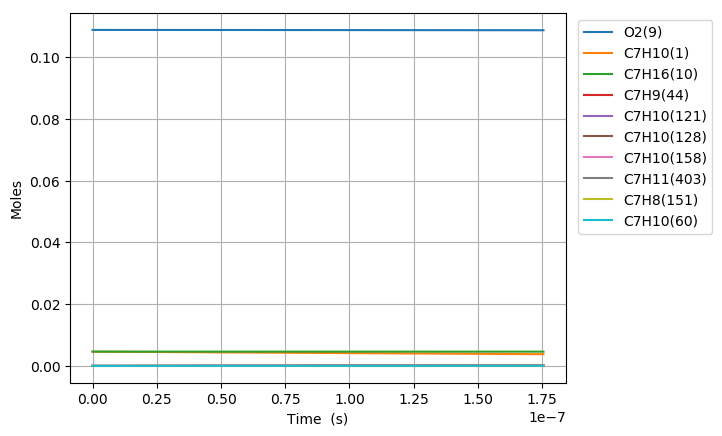

Values plotted in this chart, from the file beside it:
Time (s), Volume (m^3), H(11), O(12), OH(13), H2(14), H2O(15), Ar(16), He(17), HO2(18), H2O2(19), N2, Ne, C7H10(1), CO(2), CO2(3), CH4(4), C2H2(5), C4H4(6), C5H6(7), C5H5(8), O2(9), C7H16(10), C7H10(60)
0.0, 0.00253, 0.0, 0.0, 0.0, 0.0, 0.0, 0.0, 0.0, 0.0, 0.0, 0.8803, 0.0, 0.00463, 0.0, 0.0, 0.0, 0.0, 0.0, 0.0, 0.0, 0.1088, 0.00463, 0.0
2.1507019859699e-19, 0.00253, 3.5092627358526642e-22, 7.8048935410491139e-35, 7.4457898189658078e-35, 1.113181802355575e-34, 4.3684344251864871e-46, 0.0, 0.0, 1.7608417647832644e-22, 1.1331014125149675e-37, 0.8803, 0.0, 0.00463, 3.7616615888797735e-97, 2.0756665879775372e-119, 1.7819851421941668e-64, -1.0716339713608314e-176, 0.0, 0.0, 0.0, 0.1088, 0.00463, 7.31636974689026e-17
6.02196556071572e-19, 0.00253, 9.8259358987690874e-22, 4.5978061838922071e-34, 4.4972571416726025e-34, 6.7236182223460239e-34, 5.1862056550382158e-45, 0.0, 0.0, 4.9303700380275229e-22, 6.8439478203044961e-37, 0.8803, 0.0, 0.00463, 6.4391129057564778e-95, 6.4162848541593674e-117, 1.0017243831940935e-62, 2.3365239157287691e-172, 0.0, 0.0, 0.0, 0.1088, 0.00463, 2.0485835292334518e-16
1.376449271020736e-18, 0.00253, 2.2459283178127107e-21, 2.188218454138451e-33, 2.1652358158810377e-33, 3.2371328854271966e-33, 5.0918477612421763e-44, 0.0, 0.0, 1.126947897098996e-21, 3.2950818372540409e-36, 0.8803, 0.0, 0.00463, 2.2056812148736094e-92, 4.3879193243403115e-114, 6.2919850811817705e-61, 4.8016269070232884e-168, 0.0, 0.0, 0.0, 0.1088, 0.00463, 4.6824766387390154e-16
2.924954700919064e-18, 0.00253, 4.7725981550933246e-21, 9.5049925874614906e-33, 9.4561544808508818e-33, 1.4137410999742694e-32, 4.5036820801264555e-43, 0.0, 0.0, 2.3947906382301558e-21, 1.4390624862626944e-35, 0.8803, 0.0, 0.00463, 6.2810796914605156e-90, 2.4998137835707483e-111, 3.9137388443116616e-59, 8.7368894912635075e-164, 0.0, 0.0, 0.0, 0.1088, 0.00463, 9.9502628594169915e-16
6.0219655607157195e-18, 0.00253, 9.8259393552821119e-21, 3.9578139362639916e-32, 3.947759031699783e-32, 5.9020918149274523e-32, 3.7856167793433794e-42, 0.0, 0.0, 4.9305599382400363e-21, 6.0079169131624194e-35, 0.8803, 0.0, 0.00463, 1.6745780133699867e-87, 1.3330943903636128e-108, 2.4498904067043477e-57, 1.4583397586130735e-159, 0.0, 0.0, 0.0, 0.1088, 0.00463, 2.0485835307440359e-15
1.2215987280309032e-17, 0.00253, 1.9932627858102101e-20, 1.6148286423658394e-31, 1.612788932940108e-31, 2.411197918847586e-31, 3.1036783580600793e-41, 0.0, 0.0, 1.000243380599311e-20, 2.4545235095412947e-34, 0.8803, 0.0, 0.00463, 4.3592939450411663e-85, 6.9409901328809999e-106, 1.5468609167901147e-55, 2.3848448137795084e-155, 0.0, 0.0, 0.0, 0.1088, 0.00463, 4.1556980230156721e-15
2.4604030719495654e-17, 0.00253, 4.0146029272969124e-20, 6.5232633758785141e-31, 6.51915522699403e-31, 9.7464542311403187e-31, 2.513440823433313e-40, 0.0, 0.0, 2.0147522586379314e-20, 9.9223317011917356e-34, 0.8803, 0.0, 0.00463, 1.1242353572152866e-82, 3.5801432110328736e-103, 9.8259781483085402e-54, 3.8908152385615446e-151, 0.0, 0.0, 0.0, 0.1088, 0.00463, 8.3699270182267989e-15
4.93801175978689e-17, 0.00253, 8.0572929735271238e-20, 2.6221517650700692e-30, 2.6213272610694865e-30, 3.9190117885481891e-30, 2.0230384453491425e-39, 0.0, 0.0, 4.044306411828122e-20, 3.9903332750270981e-33, 0.8803, 0.0, 0.00463, 2.8876035926675796e-80, 1.8391373517947284e-100, 6.2631870874327822e-52, 6.3545326513438448e-147, 0.0, 0.0, 0.0, 0.1088, 0.00463, 1.6798385051320525e-14
9.89322913546154e-17, 0.00253, 1.614271211554375e-19, 1.0514375632385731e-29, 1.0512723740380674e-29, 1.5717033472321339e-29, 1.6233651271829598e-38, 0.0, 0.0, 8.1055601400014796e-20, 1.6007892274282989e-32, 0.8803, 0.0, 0.00463, 1.1223233450843074e-77, 1.4286892158496398e-97, 3.9991025453836063e-50, 1.0605482323595665e-141, 0.0, 0.0, 0.0, 0.1088, 0.00463, 3.3655301288194194e-14
1.9803663886810838e-16, 0.00253, 3.2313706570050537e-19, 4.2109268103149357e-29, 4.2105961356824789e-29, 6.2950460938943004e-29, 1.3006742635899393e-37, 0.0, 0.0, 1.6236647951075358e-19, 6.4154081092350565e-32, 0.8803, 0.0, 0.00463, 2.8756668406553088e-75, 7.3261644812790121e-95, 2.5550833007365432e-48, 1.7381792412725166e-137, 0.0, 0.0, 0.0, 0.1088, 0.00463, 6.7369134444688919e-14
3.9624533389509433e-16, 0.00253, 6.4656319939209688e-19, 1.68542053049416e-28, 1.6853543596768623e-28, 2.519686779198922e-28, 1.0413409997673138e-36, 0.0, 0.0, 3.2533134345201889e-19, 2.5709576780282907e-31, 0.8803, 0.0, 0.00463, 7.352411483030401e-73, 3.7462803429714522e-92, 1.6321625367408925e-46, 2.8396838891821033e-133, 0.0, 0.0, 0.0, 0.1088, 0.00463, 1.3479680348868882e-13
7.926627239490663e-16, 0.00253, 1.2934404274809883e-18, 6.7438938452039559e-28, 6.7437614175250864e-28, 1.008225154935195e-27, 8.3340643884544452e-36, 0.0, 0.0, 6.5263265236759823e-19, 1.0312156341348022e-30, 0.8803, 0.0, 0.00463, 1.8771309880824811e-70, 1.9129176502380573e-89, 1.0414323885876544e-44, 4.6269677763931275e-129, 0.0, 0.0, 0.0, 0.1088, 0.00463, 2.6965215250089495e-13
1.1890801140030383e-15, 0.00253, 1.9403425986133752e-18, 1.4332282322219374e-27, 1.4332083562441816e-27, 2.1427162597692634e-27, 2.3832821844912064e-35, 0.0, 0.0, 9.8130469428632583e-19, 2.1952144304403476e-30, 0.8803, 0.0, 0.00463, 1.1411625014862575e-69, 1.3519325461283456e-88, 5.7161913619445368e-44, 3.3617536674003354e-128, 0.0, 0.0, 0.0, 0.1088, 0.00463, 4.0450751243747177e-13
1.5854975040570103e-15, 0.00253, 2.5872696951632238e-18, 2.4450683439129379e-27, 2.4450418246931644e-27, 3.6554565668825773e-27, 5.0273576604010854e-35, 0.0, 0.0, 1.3113466229112121e-18, 3.7507337229423528e-30, 0.8803, 0.0, 0.00463, 6.7206359131601522e-69, 8.1872816796977905e-88, 1.9635572033338401e-43, 6.5506850625196276e-127, 0.0, 0.0, 0.0, 0.1088, 0.00463, 5.3936288329858244e-13
2.378332284164954e-15, 0.00253, 3.8811823321492449e-18, 5.0625572550042364e-27, 5.0625174179740811e-27, 7.568710071782144e-27, 1.3732276689314176e-34, 0.0, 0.0, 1.9746429015713894e-18, 7.7857494452673792e-30, 0.8803, 0.0, 0.00463, 1.1336034572729442e-67, 1.5432758214132581e-86, 1.0543746804996514e-42, 2.2609004753328384e-124, 0.0, 0.0, 0.0, 0.1088, 0.00463, 8.0907365066051896e-13
3.171167064272898e-15, 0.00253, 5.1751864828535602e-18, 8.6105029243713464e-27, 8.6104497118004223e-27, 1.2873041722649017e-26, 2.8733901597727247e-34, 0.0, 0.0, 2.6429697354043779e-18, 1.3274176749795014e-29, 0.8803, 0.0, 0.00463, 5.6209183940216713e-67, 8.6433978657237709e-86, 3.5099970705610467e-42, 2.3741308995873604e-123, 0.0, 0.0, 0.0, 0.1088, 0.00463, 1.0787844581972067e-12
3.964001844380842e-15, 0.00253, 6.4692885668899923e-18, 1.3155431550772237e-26, 1.3155364884038832e-26, 1.9667911432395609e-26, 5.2310994403598247e-34, 0.0, 0.0, 3.3166808281809459e-18, 2.0330786494459968e-29, 0.8803, 0.0, 0.00463, 2.2767306669074389e-66, 3.7613481353409136e-85, 9.5984702409288678e-42, 2.3037567823686597e-122, 0.0, 0.0, 0.0, 0.1088, 0.00463, 1.3484953087793433e-12
5.54967140459673e-15, 0.00253, 9.0577918972433457e-18, 2.5299301866669325e-26, 2.5299207937179119e-26, 3.782354911533421e-26, 1.3812694105394524e-33, 0.0, 0.0, 4.6805560986993716e-18, 3.9321151611988283e-29, 0.8803, 0.0, 0.00463, 4.3276650027664715e-65, 1.2233790355067874e-83, 7.1311790981733894e-41, 8.8790955513279658e-120, 0.0, 0.0, 0.0, 0.1088, 0.00463, 1.887917141790973e-12
8.721010525028506e-15, 0.00253, 1.4235983425482373e-17, 6.1730875400431584e-26, 6.1730724888728996e-26, 9.2290446371722782e-26, 5.3418547236585686e-33, 0.0, 0.0, 7.473502173632091e-18, 9.7112239887546033e-29, 0.8803, 0.0, 0.00463, 2.1504847366089075e-63, 1.1816281717761343e-81, 1.3461753325751917e-39, 9.3970416653215393e-117, 0.0, 0.0, 0.0, 0.1088, 0.00463, 2.9667613320174361e-12
1.1892349645460282e-14, 0.00253, 1.9415750107937604e-17, 1.1437152577019493e-25, 1.1437131505293906e-25, 1.7099070366185525e-25, 1.3258396077691596e-32, 0.0, 0.0, 1.0353160933107501e-17, 1.8191037019703991e-28, 0.8803, 0.0, 0.00463, 1.6748112046863277e-62, 1.0656216859731851e-80, 6.9732280133957111e-39, 1.221511860360468e-115, 0.0, 0.0, 0.0, 0.1088, 0.00463, 4.0456062218344145e-12
1.8235027886323833e-14, 0.00253, 2.9779962784859054e-17, 2.6829054539911117e-25, 2.6829019685630104e-25, 4.0110698188283579e-25, 4.8164622826052015e-32, 0.0, 0.0, 1.6370390254961508e-17, 4.3675605399468459e-28, 0.8803, 0.0, 0.00463, 7.006846969437506e-61, 7.743583951395393e-79, 1.0276092893780369e-37, 2.2776645930713992e-112, 0.0, 0.0, 0.0, 0.1088, 0.00463, 6.2032980999740336e-12
2.389625917972372e-14, 0.00253, 3.9035897071532197e-17, 4.6046554089431361e-25, 4.6046504474790439e-25, 6.8841783157131658e-25, 1.0634639471013964e-31, 0.0, 0.0, 2.2029953686771014e-17, 7.6347431440314261e-28, 0.8803, 0.0, 0.00463, 4.4477386472081682e-60, 5.3262952119046853e-78, 4.1121288802170244e-37, 4.732127617703052e-111, 0.0, 0.0, 0.0, 0.1088, 0.00463, 8.1291734650974063e-12
2.955749047312361e-14, 0.00253, 4.8296716658145511e-17, 7.0435120426124573e-25, 7.043505296451299e-25, 1.0530386592664954e-24, 1.987257761256456e-31, 0.0, 0.0, 2.7959385434968433e-17, 1.1888794715701382e-27, 0.8803, 0.0, 0.00463, 1.8592012973136086e-59, 2.5947178171026529e-77, 1.281708421411884e-36, 3.1516358930370889e-110, 0.0, 0.0, 0.0, 0.1088, 0.00463, 1.005505105987264e-11
3.5218721766523504e-14, 0.00253, 5.7562375934108585e-17, 9.9997292186241157e-25, 9.9997203143899795e-25, 1.4950074219168101e-24, 3.3287991544597796e-31, 0.0, 0.0, 3.4156494531003061e-17, 1.7173503894298231e-27, 0.8803, 0.0, 0.00463, 6.5534283536160368e-59, 9.9568118489959496e-77, 3.259730503830584e-36, 2.7359521721851273e-109, 0.0, 0.0, 0.0, 0.1088, 0.00463, 1.1980930884588746e-11
4.0879953059923396e-14, 0.00253, 6.6832827662783003e-17, 1.3473572208854493e-24, 1.3473560708280659e-24, 2.0143637822221642e-24, 5.1674371671951742e-31, 0.0, 0.0, 4.0619011887824296e-17, 2.3534380778509493e-27, 0.8803, 0.0, 0.00463, 1.9525475263498511e-58, 3.2119311471034692e-76, 7.2456848187280415e-36, 1.9416385115583305e-108, 0.0, 0.0, 0.0, 0.1088, 0.00463, 1.3906812939526322e-11
5.220241564672317e-14, 0.00253, 8.5387941966524499e-17, 2.1975077033033483e-24, 2.1975058814647522e-24, 3.2853800516233826e-24, 1.062023455809989e-30, 0.0, 0.0, 5.433227236467229e-17, 3.9645838616822277e-27, 0.8803, 0.0, 0.00463, 1.2496660594462663e-57, 2.4008300284160498e-75, 2.6992508317042519e-35, 6.5022494553379336e-107, 0.0, 0.0, 0.0, 0.1088, 0.00463, 1.7758583740929396e-11
6.352487823352296e-14, 0.00253, 1.0396169035494039e-16, 3.2550114491262953e-24, 3.2550087155418785e-24, 4.8663996564630001e-24, 1.8980542861981274e-30, 0.0, 0.0, 6.9081429586153123e-17, 6.0581316055764643e-27, 0.8803, 0.0, 0.00463, 5.1135417471340741e-57, 1.1018163972923839e-74, 7.7203408302837075e-35, 6.091154721256047e-106, 0.0, 0.0, 0.0, 0.1088, 0.00463, 2.1610363465838552e-11
7.484734082032274e-14, 0.00253, 1.225536906209023e-16, 4.5200850782452147e-24, 4.5200811577627451e-24, 6.7577464821286738e-24, 3.091927516521247e-30, 0.0, 0.0, 8.4848120399444792e-17, 8.6713664401730691e-27, 0.8803, 0.0, 0.00463, 1.685303067613676e-56, 4.0086349478898736e-74, 1.8796908428923525e-34, 4.4162173559267833e-105, 0.0, 0.0, 0.0, 0.1088, 0.00463, 2.5462152115622867e-11
8.961317559833276e-14, 0.00253, 1.4682669285626412e-16, 6.482086760884412e-24, 6.4820808645592846e-24, 9.6910349821929874e-24, 5.2946381367361804e-30, 0.0, 0.0, 1.0690996249716983e-16, 1.2918682114805312e-26, 0.8803, 0.0, 0.00463, 6.9196773882446996e-56, 1.8720134997364847e-73, 5.1999851064057727e-34, 5.386337246717869e-104, 0.0, 0.0, 0.0, 0.1088, 0.00463, 3.0485354992070385e-11
1.0437901037634278e-13, 0.00253, 1.711293603209961e-16, 8.7978909368395726e-24, 8.7978826384129643e-24, 1.3153275779846135e-23, 8.3592379793821529e-30, 0.0, 0.0, 1.3063621931679368e-16, 1.8185881953401772e-26, 0.8803, 0.0, 0.00463, 2.369203647088968e-55, 8.3702943080667237e-73, 1.2681107282262917e-33, 5.8174310637881149e-103, 0.0, 0.0, 0.0, 0.1088, 0.00463, 3.5508573048309292e-11
1.191448451543528e-13, 0.00253, 1.954609405624829e-16, 1.1467926711168541e-23, 1.1467915700609845e-23, 1.7145110469112323e-23, 1.2428763982207269e-29, 0.0, 0.0, 1.559907301513806e-16, 2.4548027479160598e-26, 0.8803, 0.0, 0.00463, 6.5970268747766798e-55, 2.6663413830814717e-72, 2.7150808574832105e-33, 3.3282840034221518e-102, 0.0, 0.0, 0.0, 0.1088, 0.00463, 4.0531806283376604e-11
1.3391067993236282e-13, 0.00253, 2.1982070895609586e-16, 1.4492608156989771e-23, 1.4492594377289173e-23, 2.1667158170303385e-23, 1.7645273073720452e-29, 0.0, 0.0, 1.8293866976546538e-16, 3.2078056357208421e-26, 0.8803, 0.0, 0.00463, 1.6123200784993978e-54, 7.2799241858278462e-72, 5.2992898871581664e-33, 1.5057879566527621e-101, 0.0, 0.0, 0.0, 0.1088, 0.00463, 4.5555054694896283e-11
1.4867651471037284e-13, 0.00253, 2.4420795503894113e-16, 1.7872342085011983e-23, 1.7872325854040246e-23, 2.6720027146602893e-23, 2.4151887295234745e-29, 0.0, 0.0, 2.1144589196892628e-16, 4.0848048555281247e-26, 0.8803, 0.0, 0.00463, 3.5699919071582028e-54, 1.7599962482900553e-71, 9.5997659018694383e-33, 5.8829693590741864e-101, 0.0, 0.0, 0.0, 0.1088, 0.00463, 5.0578318279251412e-11
1.6344234948838286e-13, 0.00253, 2.6862198557266781e-16, 2.1607526077251318e-23, 2.1607508216975027e-23, 3.2304311863713498e-23, 3.2091449331398461e-29, 0.0, 0.0, 2.4147907762252193e-16, 5.0928813342226005e-26, 0.8803, 0.0, 0.00463, 7.2390806352391121e-54, 3.8078622401992263e-71, 1.6343338983552217e-32, 1.9286839871508893e-100, 0.0, 0.0, 0.0, 0.1088, 0.00463, 5.5601597031841508e-11
1.929740190444029e-13, 0.00253, 3.175277494135374e-16, 3.0145769980849542e-23, 3.0145754744938088e-23, 4.5069409800135988e-23, 5.2842936953348007e-29, 0.0, 0.0, 3.0599594101948309e-16, 7.5297440188474204e-26, 0.8803, 0.0, 0.00463, 2.5676624392999117e-53, 1.5636682819322738e-70, 4.1676210163690115e-32, 1.8656292394991454e-99, 0.0, 0.0, 0.0, 0.1088, 0.00463, 6.5648200014963137e-11
2.1955252164482094e-13, 0.00253, 3.6162802138947025e-16, 3.9049586379694109e-23, 3.9049586594690433e-23, 5.8381058280544511e-23, 7.7858435285478919e-29, 0.0, 0.0, 3.6896661443459857e-16, 1.0239191961360749e-25, 0.8803, 0.0, 0.00463, 6.8346926530912988e-53, 4.6674764538264628e-70, 8.6119593959491618e-32, 9.8911027159874169e-99, 0.0, 0.0, 0.0, 0.1088, 0.00463, 7.4690194499911797e-11
2.4613102424523896e-13, 0.00253, 4.0580520602605078e-16, 4.9110761063174937e-23, 4.9110799244163737e-23, 7.3423016593150689e-23, 1.097488237295003e-28, 0.0, 0.0, 4.36407065721414e-16, 1.3477059557849544e-25, 0.8803, 0.0, 0.00463, 1.6253561393836505e-52, 1.2345324347414223e-69, 1.635844248672207e-31, 4.3104820843378566e-98, 0.0, 0.0, 0.0, 0.1088, 0.00463, 8.3732237997902429e-11
2.72709526845657e-13, 0.00253, 4.5005591458913107e-16, 6.0331265879985496e-23, 6.0331378066694909e-23, 9.0198233088755442e-23, 1.4935404081291332e-28, 0.0, 0.0, 5.0815442505820036e-16, 1.7280036615053115e-25, 0.8803, 0.0, 0.00463, 3.5321479737947769e-52, 2.9548094648756879e-69, 2.9048047492678105e-31, 1.6295416476391277e-97, 0.0, 0.0, 0.0, 0.1088, 0.00463, 9.2774330439036849e-11
2.99288029446075e-13, 0.00253, 4.9437692141656751e-16, 7.2712986044375965e-23, 7.2713226171846757e-23, 1.0870952658545051e-22, 1.975155322502206e-28, 0.0, 0.0, 5.840536674843581e-16, 2.1683654874081298e-25, 0.8803, 0.0, 0.00463, 7.1323370063083762e-52, 6.5198575540477685e-69, 4.8825207432052638e-31, 5.4456600868544778e-97, 0.0, 0.0, 0.0, 0.1088, 0.00463, 1.018164717428127e-10
3.25866532046493e-13, 0.00253, 5.3876515595626977e-16, 8.625772429718813e-23, 8.6258169166724338e-23, 1.2895959258731278e-22, 2.5507601193705916e-28, 0.0, 0.0, 6.6395723092511863e-16, 2.6722340201096212e-25, 0.8803, 0.0, 0.00463, 1.3550176140443031e-51, 1.3445972080921333e-68, 7.840737400256911e-31, 1.6421851477961533e-96, 0.0, 0.0, 0.0, 0.1088, 0.00463, 1.1085866181873182e-10
3.5244503464691103e-13, 0.00253, 5.8321769549164717e-16, 1.009672047559286e-22, 1.0096795964751412e-22, 1.5095100903820626e-22, 3.2287943094665507e-28, 0.0, 0.0, 7.4772466703894847e-16, 3.2429463108623399e-25, 0.8803, 0.0, 0.00463, 2.4452825197309405e-51, 2.6193104117914385e-68, 1.2115939726101342e-30, 4.5378991865978963e-96, 0.0, 0.0, 0.0, 0.1088, 0.00463, 1.1990090056679811e-10
4.056020398477471e-13, 0.00253, 6.7230469658622646e-16, 1.3388691754145503e-22, 1.3388875391452342e-22, 2.0016764998595344e-22, 4.9259698122310884e-28, 0.0, 0.0, 9.2632294989424106e-16, 4.5977517269091086e-25, 0.8803, 0.0, 0.00463, 7.0232537673795191e-51, 8.6516195219038249e-68, 2.6328959705422968e-30, 2.8595399479655877e-95, 0.0, 0.0, 0.0, 0.1088, 0.00463, 1.379855236347063e-10
4.587590450485832e-13, 0.00253, 7.6161723547489017e-16, 1.7148448499743331e-22, 1.7148833344547611e-22, 2.5637793118442805e-22, 7.1344372600323453e-28, 0.0, 0.0, 1.1188545117272386e-15, 6.2575530343201274e-25, 0.8803, 0.0, 0.00463, 1.7637134998621537e-50, 2.455852620283073e-67, 5.1784455509859708e-30, 1.3796574475888168e-94, 0.0, 0.0, 0.0, 0.1088, 0.00463, 1.5607033997468375e-10
5.119160502494192e-13, 0.00253, 8.5113655479999072e-16, 2.1377123963091519e-22, 2.137785258146643e-22, 3.1959879697245314e-22, 9.9221309244660716e-28, 0.0, 0.0, 1.3244183347683497e-15, 8.2457374663958833e-25, 0.8803, 0.0, 0.00463, 3.9888434164045588e-50, 6.1896538717527547e-67, 9.4261678553844722e-30, 5.5088032666938546e-94, 0.0, 0.0, 0.0, 0.1088, 0.00463, 1.7415534849291527e-10
5.650730554502553e-13, 0.00253, 9.4084565495871446e-16, 2.6075757825211773e-22, 2.6077037430715508e-22, 3.898457923366211e-22, 1.33571500316671e-27, 0.0, 0.0, 1.5421980070184738e-15, 1.0584431555764612e-24, 0.8803, 0.0, 0.00463, 8.3030783826504076e-50, 1.4215418936369279e-66, 1.6129128717968109e-29, 1.9280401074829941e-93, 0.0, 0.0, 0.0, 0.1088, 0.00463, 1.9224054798614023e-10
6.182300606510913e-13, 0.00253, 1.0307291434799469e-15, 3.1245304190848695e-22, 3.1247423713070783e-22, 4.6713318235414648e-22, 1.7507747574673142e-27, 0.0, 0.0, 1.7714544722133548e-15, 1.32946090598406e-24, 0.8803, 0.0, 0.00463, 1.6156945702432517e-49, 3.0295642208600772e-66, 2.6237960875015931e-29, 6.0666971261211691e-93, 0.0, 0.0, 0.0, 0.1088, 0.00463, 2.103259371525529e-10
6.713870658519273e-13, 0.00253, 1.1207730805601732e-15, 3.6886639785913056e-22, 3.6889988951269925e-22, 5.5147407468361964e-22, 2.2442323376183124e-27, 0.0, 0.0, 2.0115186019660814e-15, 1.6396202015856353e-24, 0.8803, 0.0, 0.00463, 2.9720319850427531e-49, 6.0654269270114041e-66, 4.0924269749812029e-29, 1.7405689194295121e-92, 0.0, 0.0, 0.0, 0.1088, 0.00463, 2.2841151460280441e-10
7.245440710527634e-13, 0.00253, 1.2109648197073381e-15, 4.3000572418581194e-22, 4.3005663009473422e-22, 6.4288054599236349e-22, 2.8229418300170564e-27, 0.0, 0.0, 2.2617835298763512e-15, 1.9908215002804352e-24, 0.8803, 0.0, 0.00463, 5.2116529318490224e-49, 1.1509515160853182e-65, 6.1605974535169643e-29, 4.6058180573973014e-92, 0.0, 0.0, 0.0, 0.1088, 0.00463, 2.4649727887134303e-10
7.777010762535994e-13, 0.00253, 1.3012928766542551e-15, 4.9587847954532002e-22, 4.959533722943728e-22, 7.4136374617124126e-22, 3.4937705835486424e-27, 0.0, 0.0, 2.5216983332290663e-15, 2.3848819562127632e-24, 0.8803, 0.0, 0.00463, 8.7708900447940477e-49, 2.0847040478922874e-65, 8.9972473900102505e-29, 1.135386489698697e-91, 0.0, 0.0, 0.0, 0.1088, 0.00463, 2.6458322842610551e-10
8.308580814544354e-13, 0.00253, 1.3917468460413167e-15, 5.6649154739273851e-22, 5.665987075705507e-22, 8.4693396439223465e-22, 4.263598282485433e-27, 0.0, 0.0, 2.790764012124477e-15, 2.8235415645456892e-24, 0.8803, 0.0, 0.00463, 1.4244899667965254e-48, 3.6260728110103388e-65, 1.2800685567990079e-28, 2.6304431825501699e-91, 0.0, 0.0, 0.0, 0.1088, 0.00463, 2.8266936167510119e-10
8.840150866552715e-13, 0.00253, 1.4823173293810081e-15, 6.4185127419013856e-22, 6.4200096114439156e-22, 9.5960068617935852e-22, 5.1393165483539035e-27, 0.0, 0.0, 3.0685300294750953e-15, 3.3084686389400453e-24, 0.8803, 0.0, 0.00463, 2.2428345463587625e-48, 6.0877877601810438e-65, 1.7800632419097035e-28, 5.7715151655805948e-91, 0.0, 0.0, 0.0, 0.1088, 0.00463, 3.0075567697195161e-10
9.371720918561075e-13, 0.00253, 1.5729958111937468e-15, 7.2196353497895407e-22, 7.2216827829384635e-22, 1.0793726913780164e-21, 6.1278293678585174e-27, 0.0, 0.0, 3.3545883666393246e-15, 3.8412688874833937e-24, 0.8803, 0.0, 0.00463, 3.4362541582663793e-48, 9.9089887683109818e-65, 2.4260633461701509e-28, 1.2099882573172335e-90, 0.0, 0.0, 0.0, 0.1088, 0.00463, 3.1884217262440607e-10
9.903290970569437e-13, 0.00253, 1.6637745414124464e-15, 8.068337962576987e-22, 8.0710870990491472e-22, 1.2062581480895915e-21, 7.2360529385950762e-27, 0.0, 0.0, 3.6485678528773477e-15, 4.4234939448707218e-24, 0.8803, 0.0, 0.00463, 5.1384907102720067e-48, 1.5689200593526037e-64, 3.2480702378522028e-28, 2.4287820348549555e-90, 0.0, 0.0, 0.0, 0.1088, 0.00463, 3.3692884690290777e-10
1e-12, 0.00253, 1.6803002157973608e-15, 8.2278628088656895e-22, 8.2307580842792106e-22, 1.2301079415211739e-21, 7.4510853005908213e-27, 0.0, 0.0, 3.7028765539982569e-15, 4.5348508045859875e-24, 0.8803, 0.0, 0.00463, 5.5154897700313615e-48, 1.7010469074489794e-64, 3.4191281346614963e-28, 2.7450551223590981e-90, 0.0, 0.0, 0.0, 0.1088, 0.00463, 3.4021939128986379e-10
1.0434861022577798e-12, 0.00253, 1.7546464692699075e-15, 8.9646715114976829e-22, 8.9683026939500186e-22, 1.3402646651826557e-21, 8.4709148005710112e-27, 0.0, 0.0, 3.9501309559554241e-15, 5.0566461091695164e-24, 0.8803, 0.0, 0.00463, 7.5187422322688339e-48, 2.4230406154449277e-64, 4.279986208047781e-28, 4.6831732709653254e-90, 0.0, 0.0, 0.0, 0.1088, 0.00463, 3.5501569804615902e-10
1.096643107458616e-12, 0.00253, 1.8456052276236008e-15, 9.9086832788480145e-22, 9.9134095881152239e-22, 1.4813993049213598e-21, 9.8393533118419317e-27, 0.0, 0.0, 4.2589730318943849e-15, 5.7421797492680948e-24, 0.8803, 0.0, 0.00463, 1.0788872783646629e-47, 3.6593341563559548e-64, 5.5598205458681404e-28, 8.7218450577743809e-90, 0.0, 0.0, 0.0, 0.1088, 0.00463, 3.7310272426312179e-10
1.1444844121393683e-12, 0.00253, 1.9275376026558306e-15, 1.0799095066175908e-21, 1.0805019200753531e-21, 1.614520449149039e-21, 1.1190900128120862e-26, 0.0, 0.0, 4.5429274395593844e-15, 6.4051125321616769e-24, 0.8803, 0.0, 0.00463, 1.4708934943418771e-47, 5.2130027380836456e-64, 6.95850623462402e-28, 1.4889063773463104e-89, 0.0, 0.0, 0.0, 0.1088, 0.00463, 3.8938119604434039e-10
1.1923257168201208e-12, 0.00253, 2.009531850974217e-15, 1.1728191804430907e-21, 1.1735545068936911e-21, 1.7534251665617701e-21, 1.2661349009370901e-26, 0.0, 0.0, 4.8323735042159908e-15, 7.1126201539712523e-24, 0.8803, 0.0, 0.00463, 1.9793960736823659e-47, 7.3172707890517461e-64, 8.6261765050456459e-28, 2.4862972871060033e-89, 0.0, 0.0, 0.0, 0.1088, 0.00463, 4.056598068242898e-10
1.2401670215008732e-12, 0.00253, 2.0915844365404852e-15, 1.2696002045113112e-21, 1.2705047723117772e-21, 1.8981177184315361e-21, 1.425578328606591e-26, 0.0, 0.0, 5.1271423638149868e-15, 7.8656869749006839e-24, 0.8803, 0.0, 0.00463, 2.6319056733976469e-47, 1.0131284310144078e-63, 1.0599969589837988e-27, 4.0642371747586344e-89, 0.0, 0.0, 0.0, 0.1088, 0.00463, 4.2193855525699304e-10
... 398 more rows
